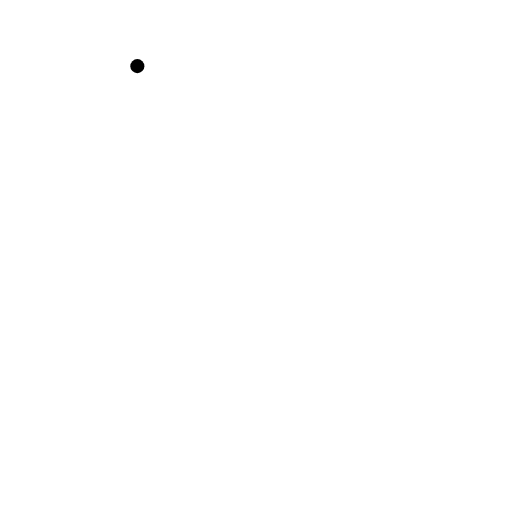
t = 0.00 s
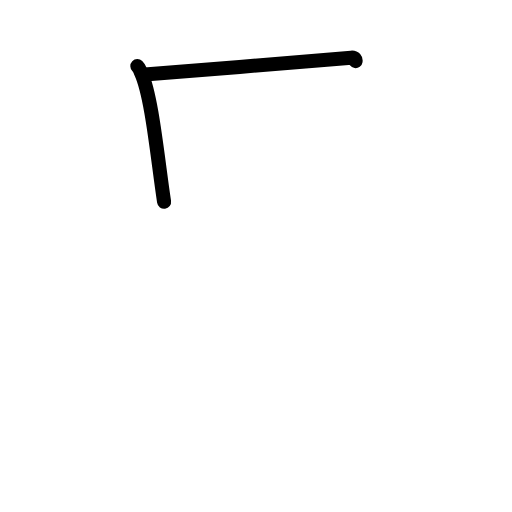
t = 1.42 s
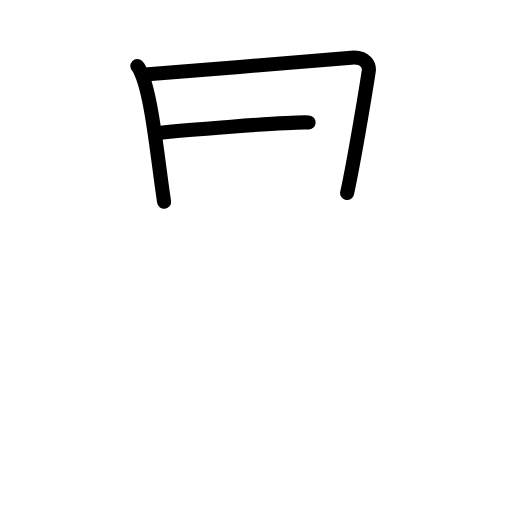
t = 2.75 s
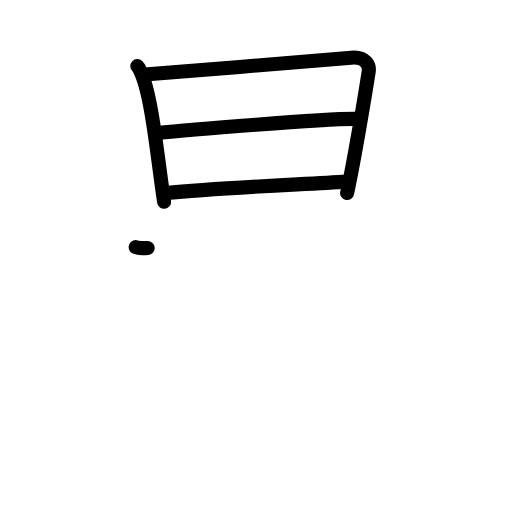
t = 4.17 s
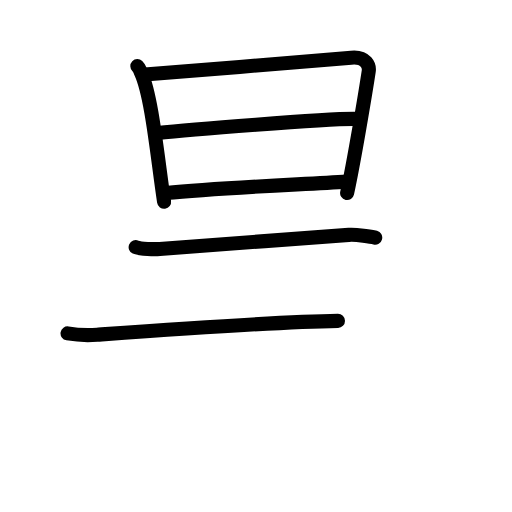
t = 5.58 s
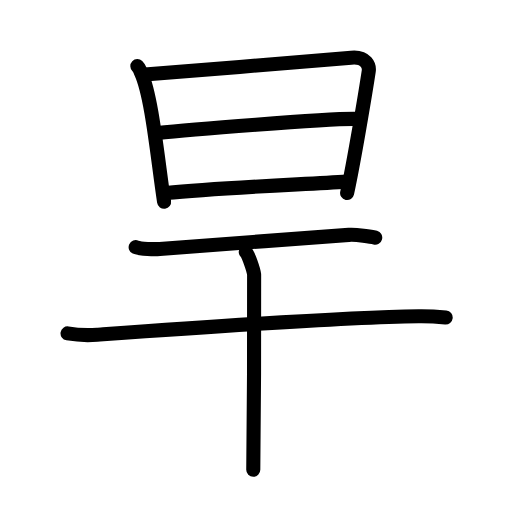
t = 7.00 s

The animated SVG that drew these frames (rendered in a browser with its animation timeline set to each time). Animation: 21 SMIL elements (animate=21); one cycle of 7.00 s.

<?xml version="1.0" encoding="UTF-8"?>
<!--
AniKanjiVG is licensed by CC-BY-SA Paul C. Sommerhoff (https://bitbucket.org/sommerhoff/anikanjivg).
AniKanjiVG uses KanjiVG which is licensed by CC-BY-SA Ulrich Apel (http://kanjivg.tagaini.net).
See also http://creativecommons.org/licenses/by-sa/3.0/
-->
<svg xmlns:kvg='http://kanjivg.tagaini.net' xmlns='http://www.w3.org/2000/svg' width='109' height='109' viewBox='0 0 109 109' style='fill:none;stroke:#000000;stroke-width:3;stroke-linecap:round;stroke-linejoin:round;' id="kvg:kanji_065f1"><g id="kvg:065f1" kvg:element="旱"><g id="kvg:065f1-g1" kvg:element="日" kvg:position="top" kvg:radical="general"><path id="kvg:065f1-s1" kvg:type="㇑" d="M29.24,14.08c0.51,0.49,0.52,0.83,0.8,1.45c2.31,5.09,3.46,17.94,4.89,27.43"><animate attributeName="d" begin="0.0s" dur="0.5s" from="M29.24,14.08C29.24,14.08,29.24,14.08,29.24,14.08" to="M29.24,14.08c0.51,0.49,0.52,0.83,0.8,1.45" />
<animate attributeName="d" begin="0.5s" dur="0.5s" from="M29.24,14.08c0.51,0.49,0.52,0.83,0.8,1.45c0,0,0,0,0,0,0" to="M29.24,14.08c0.51,0.49,0.52,0.83,0.8,1.45c2.31,5.09,3.46,17.94,4.89,27.43" />
</path>
<path id="kvg:065f1-s2" kvg:type="㇕a" d="M30.82,15.87c11.83-1.01,35.11-2.74,43.94-3.59c3.24-0.31,3.91,1.79,3.74,2.9c-0.61,4.06-3.12,19.13-4.6,25.92"><animate attributeName="d" begin="1.0s" dur="0.3333333333333333s" from="M30.82,15.87C30.82,15.87,30.82,15.87,30.82,15.87" to="M30.82,15.87c11.83-1.01,35.11-2.74,43.94-3.59" />
<animate attributeName="d" begin="1.3333333333333333s" dur="0.3333333333333333s" from="M30.82,15.87c11.83-1.01,35.11-2.74,43.94-3.59c0,0,0,0,0,0,0" to="M30.82,15.87c11.83-1.01,35.11-2.74,43.94-3.59c3.24-0.31,3.91,1.79,3.74,2.9" />
<animate attributeName="d" begin="1.6666666666666665s" dur="0.3333333333333333s" from="M30.82,15.87c11.83-1.01,35.11-2.74,43.94-3.59c3.24-0.31,3.91,1.79,3.74,2.9c0,0,0,0,0,0,0" to="M30.82,15.87c11.83-1.01,35.11-2.74,43.94-3.59c3.24-0.31,3.91,1.79,3.74,2.9c-0.61,4.06-3.12,19.13-4.6,25.92" />
<animate attributeName="d" begin="0s" dur="1.0s" from="M-100,-100" to="M-100,-100" />
</path>
<path id="kvg:065f1-s3" kvg:type="㇐a" d="M33.53,28.3c3.85-0.4,37.72-3.3,42.89-2.97"><animate attributeName="d" begin="2.0s" dur="1.0s" from="M33.53,28.3C33.53,28.3,33.53,28.3,33.53,28.3" to="M33.53,28.3c3.85-0.4,37.72-3.3,42.89-2.97" />
<animate attributeName="d" begin="0s" dur="2.0s" from="M-100,-100" to="M-100,-100" />
</path>
<path id="kvg:065f1-s4" kvg:type="㇐a" d="M35.29,41.11C46.25,40,62.14,39.37,73.9,38.67"><animate attributeName="d" begin="3.0s" dur="1.0s" from="M35.29,41.11C35.29,41.11,35.29,41.11,35.29,41.11" to="M35.29,41.11C46.25,40,62.14,39.37,73.9,38.67" />
<animate attributeName="d" begin="0s" dur="3.0s" from="M-100,-100" to="M-100,-100" />
</path>
</g>
<g id="kvg:065f1-g2" kvg:element="干" kvg:position="bottom"><path id="kvg:065f1-s5" kvg:type="㇐" d="M28.88,52.62c0.94,0.43,4.18,0.46,5.12,0.38c6.5-0.5,29.16-2.16,40.25-3c1.56-0.12,4.85,0.37,5.63,0.58"><animate attributeName="d" begin="4.0s" dur="0.3333333333333333s" from="M28.88,52.62C28.88,52.62,28.88,52.62,28.88,52.62" to="M28.88,52.62c0.94,0.43,4.18,0.46,5.12,0.38" />
<animate attributeName="d" begin="4.333333333333333s" dur="0.3333333333333333s" from="M28.88,52.62c0.94,0.43,4.18,0.46,5.12,0.38c0,0,0,0,0,0,0" to="M28.88,52.62c0.94,0.43,4.18,0.46,5.12,0.38c6.5-0.5,29.16-2.16,40.25-3" />
<animate attributeName="d" begin="4.666666666666667s" dur="0.3333333333333333s" from="M28.88,52.62c0.94,0.43,4.18,0.46,5.12,0.38c6.5-0.5,29.16-2.16,40.25-3c0,0,0,0,0,0,0" to="M28.88,52.62c0.94,0.43,4.18,0.46,5.12,0.38c6.5-0.5,29.16-2.16,40.25-3c1.56-0.12,4.85,0.37,5.63,0.58" />
<animate attributeName="d" begin="0s" dur="4.0s" from="M-100,-100" to="M-100,-100" />
</path>
<g id="kvg:065f1-g3" kvg:element="十"><path id="kvg:065f1-s6" kvg:type="㇐" d="M14.38,70.98c1.65,0.28,4.68,0.4,6.31,0.28c16.86-1.22,50.47-3.68,68.43-3.94c2.74-0.04,4.39,0.13,5.76,0.27"><animate attributeName="d" begin="5.0s" dur="0.3333333333333333s" from="M14.38,70.98C14.38,70.98,14.38,70.98,14.38,70.98" to="M14.38,70.98c1.65,0.28,4.68,0.4,6.31,0.28" />
<animate attributeName="d" begin="5.333333333333333s" dur="0.3333333333333333s" from="M14.38,70.98c1.65,0.28,4.68,0.4,6.31,0.28c0,0,0,0,0,0,0" to="M14.38,70.98c1.65,0.28,4.68,0.4,6.31,0.28c16.86-1.22,50.47-3.68,68.43-3.94" />
<animate attributeName="d" begin="5.666666666666667s" dur="0.3333333333333333s" from="M14.38,70.98c1.65,0.28,4.68,0.4,6.31,0.28c16.86-1.22,50.47-3.68,68.43-3.94c0,0,0,0,0,0,0" to="M14.38,70.98c1.65,0.28,4.68,0.4,6.31,0.28c16.86-1.22,50.47-3.68,68.43-3.94c2.74-0.04,4.39,0.13,5.76,0.27" />
<animate attributeName="d" begin="0s" dur="5.0s" from="M-100,-100" to="M-100,-100" />
</path>
<path id="kvg:065f1-s7" kvg:type="㇑" d="M52.31,53.63c0.54,0.51,1.68,3.81,1.79,4.83c0.11,1.02-0.07,35.17-0.18,41.54"><animate attributeName="d" begin="6.0s" dur="0.5s" from="M52.31,53.63C52.31,53.63,52.31,53.63,52.31,53.63" to="M52.31,53.63c0.54,0.51,1.68,3.81,1.79,4.83" />
<animate attributeName="d" begin="6.5s" dur="0.5s" from="M52.31,53.63c0.54,0.51,1.68,3.81,1.79,4.83c0,0,0,0,0,0,0" to="M52.31,53.63c0.54,0.51,1.68,3.81,1.79,4.83c0.11,1.02-0.07,35.17-0.18,41.54" />
<animate attributeName="d" begin="0s" dur="6.0s" from="M-100,-100" to="M-100,-100" />
</path>
</g>
</g>
</g>
</svg>
